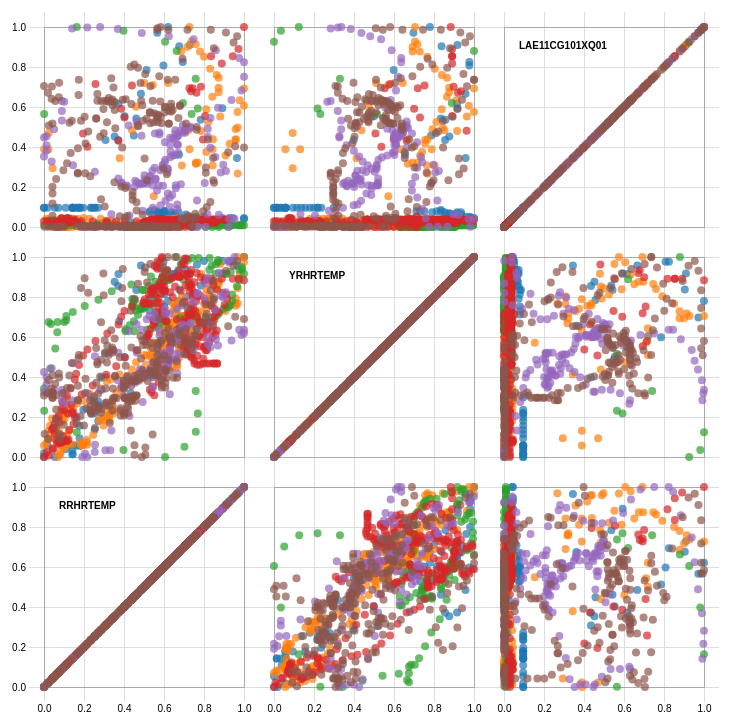
D3 v4 page, settled after 480 driven frames (8 s of simulated time); the page loaded 1 data file(s).


        var timeArr = ["2016-3-4 9:43:00 至 2016-3-4 11:00:00",
            "2016-3-4 13:32:00 至 2016-3-4 16:36:00",
            "2016-3-8 9:53:00 至 2016-3-8 11:31:00",
            "2016-3-8 13:5:00 至 2016-3-8 17:26:00",
            "2016-3-30 9:14:00 至 2016-3-30 11:24:00",
            "2016-3-30 13:58:00 至 2016-3-30 18:17:00"
        ]
        var count = 0;

        var width = 960,
            size = 230,
            padding = 30;
        var svg;

        var x = d3.scaleLinear()
            .range([padding / 2, size - padding / 2]);

        var y = d3.scaleLinear()
            .range([size - padding / 2, padding / 2]);

        var xAxis = d3.axisBottom()
            .scale(x)
            .ticks(6);

        var yAxis = d3.axisLeft()
            .scale(y)
            .ticks(6);

        var color = d3.scaleOrdinal(d3.schemeCategory10);

        function draw() {
            //清除之前的svg
            d3.selectAll("svg").remove();
            count = 0;
            //获取下拉框选项值
            var obj = document.getElementById("segMap"),
                segMap = obj.options[obj.options.selectedIndex].value;
            //显示时间区间
            document.getElementById("timespan").innerHTML = (segMap !== "0") ? timeArr[segMap - 1] : "当前显示多段";

            d3.csv("testdata6.csv", function(error, data) {
                if (error) throw error;

                data = data.filter(function(d) {
                    if (segMap == "0") {
                        return d;
                        console.log("当前显示：", segMap);
                    } else {
                        return d.segNum == segMap;
                        console.log("当前显示：", segMap);
                    }
                })
                data.forEach(function(d) {
                    count += 1;
                })
                document.getElementById("count").innerHTML = count;

                var domainByTrait = {},
                    traits = d3.keys(data[0]).filter(function(d) {
                        return d !== "segNum" && d !== "num";
                    }),
                    n = traits.length;

                traits.forEach(function(trait) {
                    domainByTrait[trait] = d3.extent(data, function(d) {
                        return d[trait];
                    });
                });

                svg = d3.select("body").append("svg")
                    .attr("width", size * n + padding)
                    .attr("height", size * n + padding)
                    .append("g")
                    .attr("transform", "translate(" + padding + "," + padding / 2 + ")");
                
               
                xAxis.tickSize(size * n);
                yAxis.tickSize(-size * n);

                var brush = d3.brush()
                    .on("start", brushstart)
                    .on("brush", brushmove)
                    .on("end", brushend)
                    .extent([
                        [0, 0],
                        [size, size]
                    ]);

                svg.selectAll(".x.axis")
                    .data(traits)
                    .enter().append("g")
                    .attr("class", "x axis")
                    .attr("transform", function(d, i) {
                        return "translate(" + (n - i - 1) * size + ",0)";
                    })
                    .each(function(d) {
                        x.domain(domainByTrait[d]);
                        d3.select(this).call(xAxis);
                    });

                svg.selectAll(".y.axis")
                    .data(traits)
                    .enter().append("g")
                    .attr("class", "y axis")
                    .attr("transform", function(d, i) {
                        return "translate(0," + i * size + ")";
                    })
                    .each(function(d) {
                        y.domain(domainByTrait[d]);
                        d3.select(this).call(yAxis);
                    });

                var cell = svg.selectAll(".cell")
                    .data(cross(traits, traits))
                    .enter().append("g")
                    .attr("class", "cell")
                    .attr("transform", function(d) {
                        return "translate(" + (n - d.i - 1) * size + "," + d.j * size + ")";
                    })
                    .each(plot);

                // Titles for the diagonal.
                cell.filter(function(d) {
                        return d.i === d.j;
                    }).append("text")
                    .attr("fill", "black")
                    .attr("x", padding)
                    .attr("y", padding)
                    .attr("dy", ".71em")
                    .text(function(d) {
                        return d.x;
                    });

                cell.call(brush);

                //console.log(traits.map(function(d) { return domainByTrait[d];}));

                function plot(p) {
                    var cell = d3.select(this);

                    x.domain(domainByTrait[p.x]);
                    y.domain(domainByTrait[p.y]);

                    cell.append("rect")
                        .attr("class", "frame")
                        .attr("x", padding / 2)
                        .attr("y", padding / 2)
                        .attr("width", size - padding)
                        .attr("height", size - padding);

                    cell.selectAll("circle")
                        .data(data)
                        .enter().append("circle")
                        .attr("cx", function(d) {
                            return x(d[p.x]);
                        })
                        .attr("cy", function(d) {
                            return y(d[p.y]);
                        })
                        .attr("r", 4)
                        .style("fill", function(d) {
                            return color(d.segNum);
                        });
                }

                var brushCell;

                // Clear the previously-active brush, if any.
                function brushstart(p) {
                    if (brushCell !== this) {
                        d3.select(brushCell).call(brush.move, null);
                        x.domain(domainByTrait[p.x]);
                        y.domain(domainByTrait[p.y]);
                        brushCell = this;
                    }
                }

                // Highlight the selected circles.
                function brushmove(p) {
                    if (d3.event.selection) {
                        var e = d3.event.selection;
                        svg.selectAll("circle").classed("hidden", function(d) {
                            return x.invert(e[0][0]) > d[p.x] || x.invert(e[1][0]) < d[p.x] || y.invert(e[0][1]) < d[p.y] || y.invert(e[1][1]) > d[p.y];
                        });
                    }
                }

                // If the brush is empty, select all circles.
                function brushend(p) {
                    if (!d3.event.selection) svg.selectAll(".hidden").classed("hidden", false);
                }



            });





        }

        function cross(a, b) {
            var c = [],
                n = a.length,
                m = b.length,
                i, j;
            for (i = -1; ++i < n;)
                for (j = -1; ++j < m;) c.push({
                    x: a[i],
                    i: i,
                    y: b[j],
                    j: j
                });
            return c;
        }

        draw();

    

### data: testdata6.csv
num, LAE11CG101XQ01, YRHRTEMP, RRHRTEMP, segNum
0, 0.4576, 0.7855, 0.449, 1
1, 0.0, 0.6788, 0.3758, 1
2, 0.0113, 0.5172, 0.3056, 1
3, 0.0113, 0.3959, 0.288, 1
4, 0.0113, 0.3362, 0.288, 1
5, 0.01695, 0.2778, 0.2706, 1
6, 0.01695, 0.2581, 0.2706, 1
7, 0.01695, 0.2386, 0.2877, 1
8, 0.0226, 0.2581, 0.3419, 1
9, 0.0226, 0.3196, 0.4341, 1
10, 0.0226, 0.3988, 0.5451, 1
11, 0.02825, 0.478, 0.6197, 1
12, 0.02825, 0.5588, 0.6754, 1
13, 0.3616, 0.6557, 0.6754, 1
14, 0.0226, 0.7382, 0.6578, 1
15, 0.0226, 0.7801, 0.6754, 1
16, 0.0339, 0.7995, 0.7104, 1
17, 0.5367, 0.8577, 0.7835, 1
18, 0.5932, 0.9176, 0.8917, 1
19, 0.3446, 0.9579, 0.965, 1
20, 0.0452, 1.0, 1.0, 1
21, 0.03955, 1.0, 1.0, 1
22, 0.0452, 0.9806, 0.9445, 1
23, 0.0452, 0.9806, 0.9269, 1
24, 0.0452, 0.9806, 0.8917, 1
25, 0.05085, 0.9806, 0.7996, 1
26, 0.05085, 0.9611, 0.7646, 1
27, 0.06215, 0.9368, 0.7089, 1
28, 0.06215, 0.8965, 0.6358, 1
29, 0.0678, 0.8771, 0.5832, 1
30, 0.0678, 0.8577, 0.5832, 1
31, 0.0678, 0.8771, 0.6006, 1
32, 0.0678, 0.9158, 0.6548, 1
33, 0.07345, 0.9352, 0.6724, 1
34, 0.07345, 0.9158, 0.6373, 1
35, 0.07345, 0.8528, 0.5656, 1
36, 0.07345, 0.7913, 0.529, 1
37, 0.0791, 0.7315, 0.529, 1
38, 0.0791, 0.7121, 0.5656, 1
39, 0.0791, 0.752, 0.6018, 1
40, 0.0791, 0.8136, 0.6018, 1
41, 0.0791, 0.8346, 0.6018, 1
42, 0.08475, 0.8346, 0.5492, 1
43, 0.5424, 0.8346, 0.4614, 1
44, 0.435, 0.8555, 0.3707, 1
45, 0.452, 0.8766, 0.3531, 1
46, 0.6158, 0.9154, 0.3722, 1
47, 0.6667, 0.9574, 0.4847, 1
48, 0.8079, 0.9768, 0.5974, 1
49, 0.8249, 0.9768, 0.6939, 1
50, 0.9096, 0.917, 0.7289, 1
51, 0.904, 0.8379, 0.6763, 1
52, 1.0, 0.7796, 0.6208, 1
53, 0.9718, 0.6971, 0.5666, 1
54, 0.7853, 0.5985, 0.5125, 1
55, 0.5537, 0.4999, 0.4028, 1
56, 0.435, 0.3982, 0.3077, 1
57, 0.09605, 0.298, 0.2346, 1
58, 0.09605, 0.2366, 0.1967, 1
59, 0.09605, 0.1558, 0.1776, 1
... 955 more rows